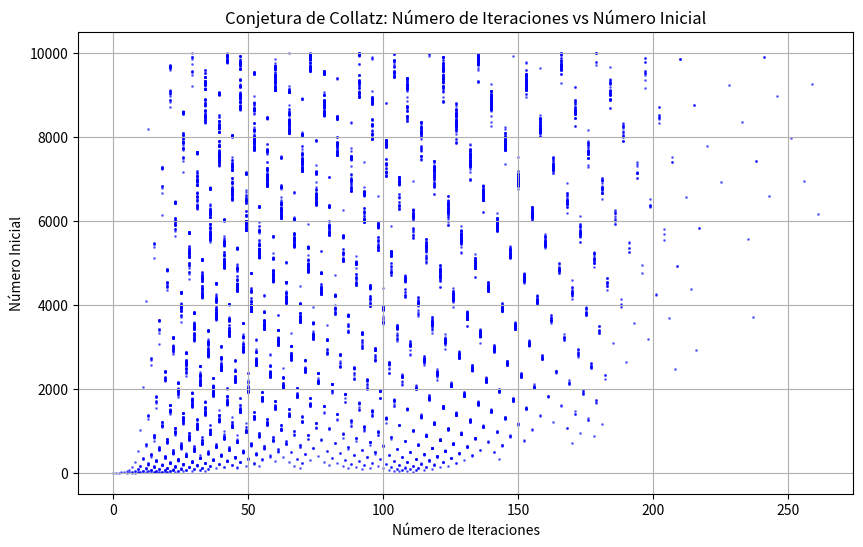

Python code for this plot:
#!/usr/bin/python
#*-------------------------------------------------------------------------*
#* collatz.py                                                              *
#* Calcula el número de iteraciones de la conjetura de Collatz (2n+1) para *
#* números entre 1 y 10000.                                                *
#*-------------------------------------------------------------------------*

import matplotlib.pyplot as plt

def collatz_iterations(n):
    """
    Calcula el número de iteraciones necesarias para que el número n
    llegue a 1 según la conjetura de Collatz.
    :param n: El número inicial
    :return: El número de iteraciones.
    """
    iterations = 0
    while n != 1:
        if n % 2 == 0:
            n //= 2
        else:
            n = 3 * n + 1
        iterations += 1
    return iterations

def generate_collatz_data(limit):
    """
    Genera los datos de Collatz para los números entre 1 y 'limit'.
    :param limit: El número máximo hasta donde se desea calcular
    :return: Dos listas: números iniciales y las iteraciones para cada uno.
    """
    numbers = []
    iterations = []
    for n in range(1, limit + 1):
        numbers.append(n)
        iterations.append(collatz_iterations(n))
    return numbers, iterations

# Generamos los datos para los números entre 1 y 10000
limit = 10000
numbers, iterations = generate_collatz_data(limit)

# Crear el gráfico
plt.figure(figsize=(10, 6))
plt.scatter(iterations, numbers, color='blue', s=1, alpha=0.5)
plt.title('Conjetura de Collatz: Número de Iteraciones vs Número Inicial')
plt.xlabel('Número de Iteraciones')
plt.ylabel('Número Inicial')
plt.grid(True)
plt.show()

# Guardamos los resultados en un archivo de texto
with open('collatz_results.txt', 'w') as f:
    for n, iter_count in zip(numbers, iterations):
        f.write(f"{n}: {iter_count} iteraciones\n")
